Image classification data set "dataset" (Kasanen/Neuroverkkoprojekti on GitHub). Class labels (5): fork, knife, mug, pen, plate.

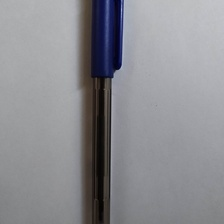
Label: pen

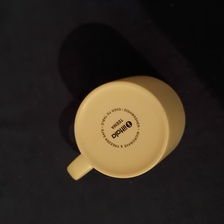
Label: mug

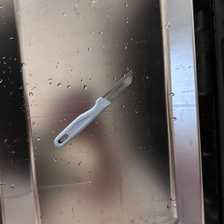
Label: knife

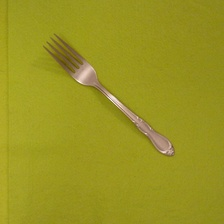
Label: fork

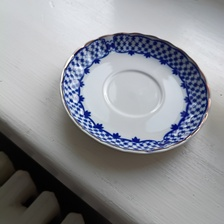
Label: plate

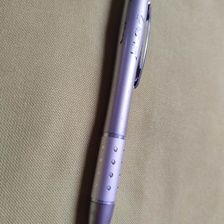
Label: pen
